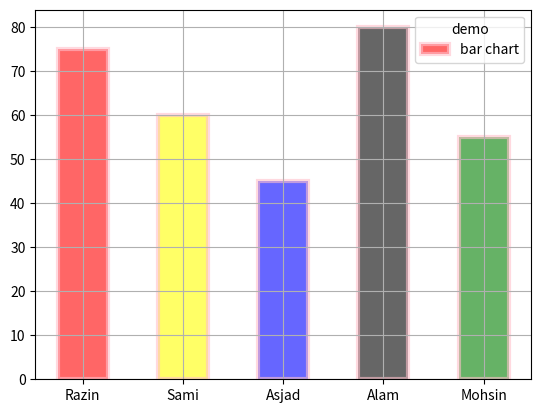

Source code (Python):
# 7) BAR Chart(plt.bar())
# A Bar Chart Is Used To Compare Values Between Different Categaries Using Rectangular Bars.
# The Heights of each bar repersents each values.

# Types Of Bar Chart

# 1) Verical Bar Chart (plt.bar())
# 2) Horizontal Bar Chart (plt.barh())

# plt.bar(): Verical Bar Chart
# Syntax: plt.bar(x,height)

#Example:
'''
import matplotlib.pyplot as plt


students = ["Razin","Sami","Asjad","Alam","Mohsin"]
marks = [75,60,45,80,55]
plt.ylim(100)
plt.bar(students,marks)

plt.show()
'''
# COLOR(Also Add Different Color To Each Bar), WIDTH,EDGECOLOR, LINEWIDTH, ALPHA, LABEL

import matplotlib.pyplot as plt

students = ["Razin","Sami","Asjad","Alam","Mohsin"]
marks = [75,60,45,80,55]

colors=["red","yellow","blue","black","green"]
plt.bar(students,marks,
        color=colors,
        width=0.5,
        edgecolor="pink",
        linewidth=3,
        alpha=0.6,
        label="bar chart")

plt.legend(loc="best",fontsize=10,title="demo")
plt.grid(True)
plt.savefig("all_properties_of_bar.png")
plt.show()


# 2) Horizontal Bar Char (plt.barh()) get same properties(like,color,width,edgewidth,linewidth,alpha,label)
# Syntax: plt.barh(y, width)
'''
import matplotlib.pyplot as plt


students = ["Razin","Sami","Asjad","Alam","Mohsin"]
marks = [75,60,45,80,55]
plt.xlim(100)
plt.barh(students,marks)
plt.savefig("horizontal1_bar.png")

plt.show()
'''
